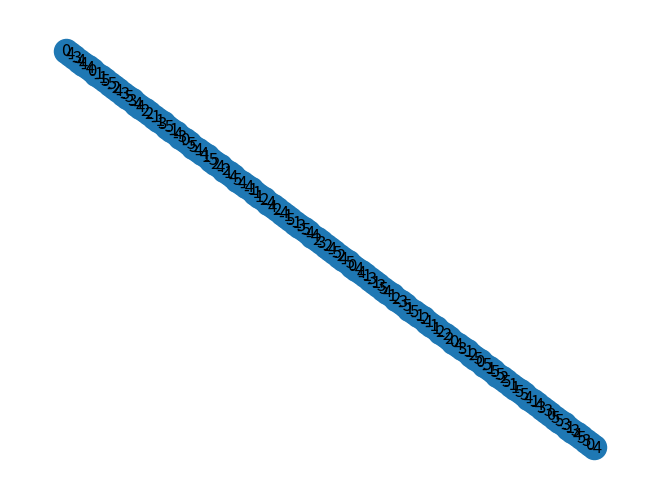

Reproduce this figure in Python.
# import random

# class Node:
#     def __init__(self, depth, player_num, value=0):
#         self.depth = depth
#         self.player_num = player_num
#         self.value = value
#         self.children = []
#         self.create_children()

#     def create_children(self):
#         if self.depth >= 0:
#             for _ in range(3, 6):
#                 self.children.append(Node(self.depth - 1, -self.player_num, random.randint(-5, 5)))

# def minimax(node, depth, player_num):
#     if depth == 0 or len(node.children) == 0:
#         return node.value

#     if player_num > 0:
#         max_val = float('-inf')
#         for child in node.children:
#             max_val = max(max_val, minimax(child, depth - 1, -player_num))
#         return max_val

#     else:
#         min_val = float('inf')
#         for child in node.children:
#             min_val = min(min_val, minimax(child, depth - 1, -player_num))
#         return min_val

# def alphabeta(node, depth, player_num, alpha, beta):
#     if depth == 0 or len(node.children) == 0:
#         return node.value

#     if player_num > 0:
#         value = float('-inf')
#         for child in node.children:
#             value = max(value, alphabeta(child, depth - 1, -player_num, alpha, beta))
#             alpha = max(alpha, value)
#             if alpha >= beta:
#                 break
#         return value

#     else:
#         value = float('inf')
#         for child in node.children:
#             value = min(value, alphabeta(child, depth - 1, -player_num, alpha, beta))
#             beta = min(beta, value)
#             if beta <= alpha:
#                 break
#         return value

# def main():
#     tree_depth = 3
#     root = Node(tree_depth, 1)
#     print(f"Optimal value (Minimax): {minimax(root, tree_depth, 1)}")
#     print(f"Optimal value (Alpha-Beta): {alphabeta(root, tree_depth, 1, float('-inf'), float('inf'))}")

# if __name__ == "__main__":
#     main()



# //---------------------------------



import random
import networkx as nx
import matplotlib.pyplot as plt

class Node:
    def __init__(self, depth, player_num, value=0):
        self.depth = depth
        self.player_num = player_num
        self.value = value
        self.children = []
        self.create_children()

    def create_children(self):
        if self.depth >= 0:
            for _ in range(3, 6):
                self.children.append(Node(self.depth - 1, -self.player_num, random.randint(-5, 5)))

def draw_tree(node, g=None, parent=None, pos=None, x=0, y=0):
    if g is None:
        g = nx.DiGraph()
    g.add_node(x, value=node.value)
    pos[x] = (x, -y)
    if parent is not None:
        g.add_edge(parent, x)
    for child in node.children:
        x, y = draw_tree(child, g, x, pos, x+1, y+1)
    return x, y

def minimax(node, depth, player_num):
    if depth == 0 or len(node.children) == 0:
        return node.value

    if player_num > 0:
        max_val = float('-inf')
        for child in node.children:
            max_val = max(max_val, minimax(child, depth - 1, -player_num))
        return max_val

    else:
        min_val = float('inf')
        for child in node.children:
            min_val = min(min_val, minimax(child, depth - 1, -player_num))
        return min_val

def alphabeta(node, depth, player_num, alpha, beta):
    if depth == 0 or len(node.children) == 0:
        return node.value

    if player_num > 0:
        value = float('-inf')
        for child in node.children:
            value = max(value, alphabeta(child, depth - 1, -player_num, alpha, beta))
            alpha = max(alpha, value)
            if alpha >= beta:
                break
        return value

    else:
        value = float('inf')
        for child in node.children:
            value = min(value, alphabeta(child, depth - 1, -player_num, alpha, beta))
            beta = min(beta, value)
            if beta <= alpha:
                break
        return value

def main():
    tree_depth = 3
    root = Node(tree_depth, 1)
    g = nx.DiGraph()
    pos = {}
    draw_tree(root, g, None, pos)
    labels = {node: g.nodes[node]['value'] for node in g.nodes}
    nx.draw(g, pos, with_labels=True, labels=labels)
    plt.show()
    print(f"Optimal value (Minimax): {minimax(root, tree_depth, 1)}")
    print(f"Optimal value (Alpha-Beta): {alphabeta(root, tree_depth, 1, float('-inf'), float('inf'))}")

if __name__ == "__main__":
    main()
